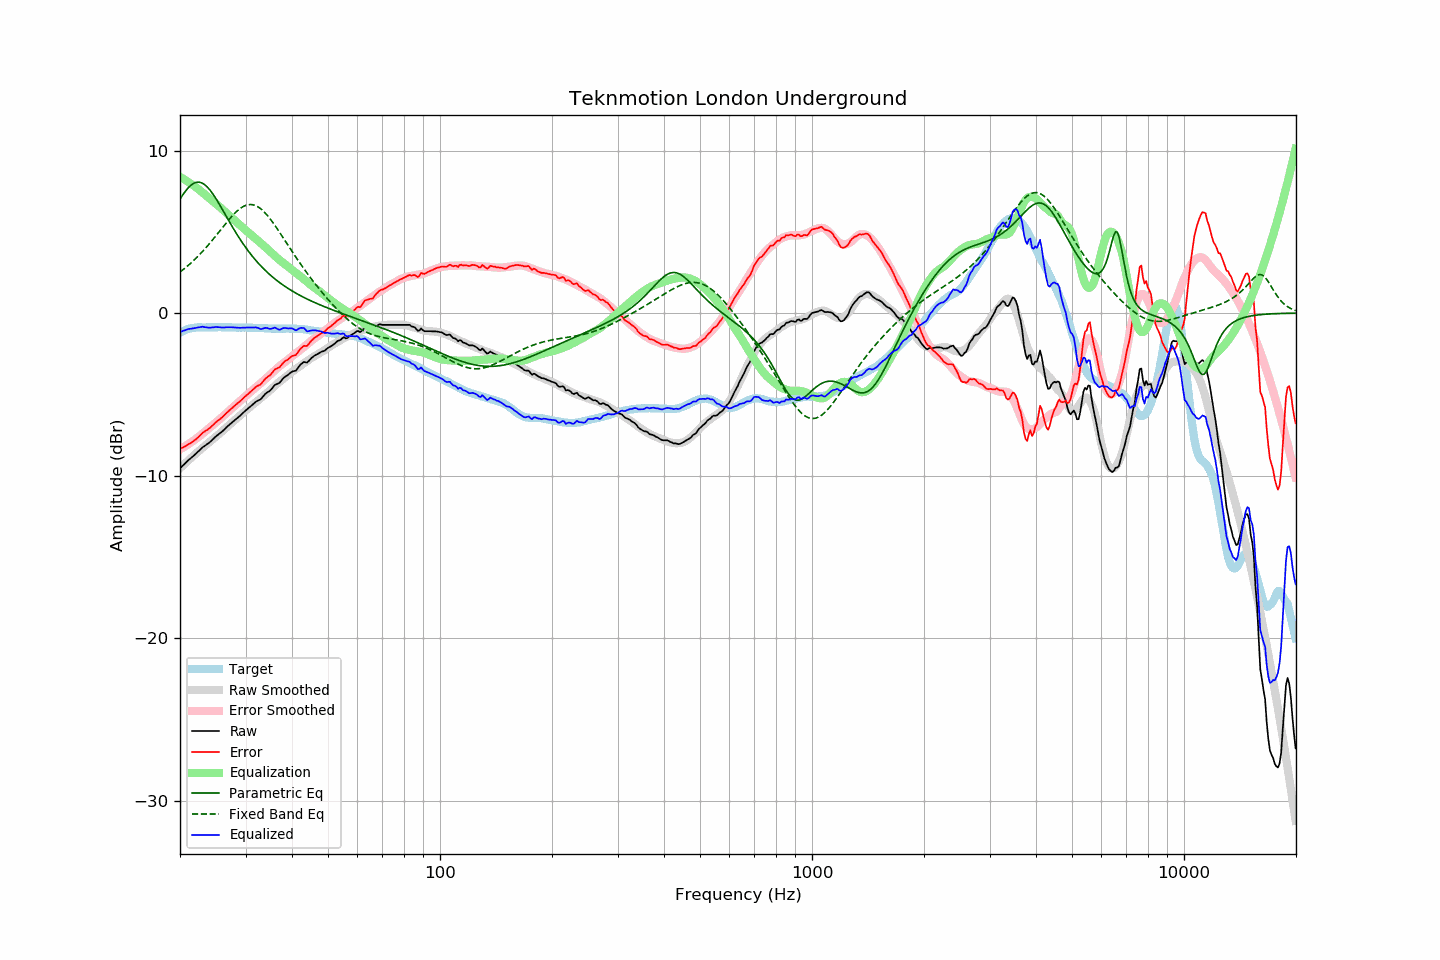

Source data for this figure (header and first rows):
frequency, raw, error, smoothed, error_smoothed, equalization, parametric_eq, fixed_band_eq, equalized_raw, equalized_smoothed, target
20.00, -9.56, -8.36, -9.55, -8.38, 8.38, 7.01, 2.53, -1.17, -1.17, -1.20
20.20, -9.46, -8.31, -9.45, -8.32, 8.32, 7.17, 2.61, -1.13, -1.13, -1.15
20.40, -9.36, -8.26, -9.36, -8.27, 8.27, 7.31, 2.68, -1.09, -1.09, -1.09
20.61, -9.27, -8.20, -9.27, -8.21, 8.21, 7.45, 2.76, -1.06, -1.06, -1.07
20.81, -9.17, -8.15, -9.17, -8.14, 8.14, 7.58, 2.84, -1.02, -1.03, -1.01
21.02, -9.07, -8.09, -9.08, -8.08, 8.08, 7.69, 2.92, -0.99, -1.00, -0.98
21.23, -8.99, -8.03, -8.99, -8.01, 8.01, 7.79, 3.01, -0.97, -0.98, -0.96
21.44, -8.91, -7.97, -8.90, -7.95, 7.95, 7.88, 3.10, -0.96, -0.95, -0.93
21.66, -8.82, -7.90, -8.81, -7.88, 7.88, 7.95, 3.19, -0.94, -0.93, -0.92
21.87, -8.73, -7.83, -8.72, -7.81, 7.81, 8.00, 3.28, -0.93, -0.91, -0.90
22.09, -8.65, -7.76, -8.63, -7.74, 7.74, 8.04, 3.38, -0.91, -0.90, -0.88
22.31, -8.54, -7.67, -8.55, -7.66, 7.66, 8.05, 3.48, -0.88, -0.88, -0.88
22.54, -8.46, -7.58, -8.46, -7.58, 7.58, 8.05, 3.58, -0.87, -0.88, -0.88
22.76, -8.36, -7.48, -8.38, -7.50, 7.50, 8.03, 3.68, -0.85, -0.88, -0.88
22.99, -8.26, -7.37, -8.29, -7.42, 7.42, 7.99, 3.79, -0.84, -0.87, -0.89
23.22, -8.20, -7.31, -8.21, -7.34, 7.34, 7.93, 3.90, -0.86, -0.87, -0.89
23.45, -8.13, -7.24, -8.13, -7.25, 7.25, 7.85, 4.01, -0.87, -0.87, -0.88
23.69, -8.06, -7.18, -8.04, -7.17, 7.17, 7.76, 4.12, -0.89, -0.87, -0.88
23.92, -7.99, -7.11, -7.96, -7.09, 7.09, 7.65, 4.24, -0.90, -0.87, -0.88
24.16, -7.91, -7.03, -7.88, -7.01, 7.01, 7.53, 4.35, -0.90, -0.87, -0.87
24.40, -7.80, -6.94, -7.80, -6.92, 6.92, 7.39, 4.47, -0.88, -0.87, -0.87
24.65, -7.72, -6.84, -7.72, -6.84, 6.84, 7.25, 4.59, -0.88, -0.87, -0.87
24.89, -7.61, -6.74, -7.63, -6.76, 6.76, 7.10, 4.72, -0.86, -0.87, -0.88
25.14, -7.54, -6.66, -7.55, -6.68, 6.68, 6.94, 4.84, -0.86, -0.87, -0.87
25.39, -7.45, -6.59, -7.46, -6.59, 6.59, 6.77, 4.96, -0.86, -0.87, -0.87
25.65, -7.38, -6.51, -7.38, -6.51, 6.51, 6.61, 5.09, -0.87, -0.87, -0.87
25.91, -7.31, -6.43, -7.29, -6.42, 6.42, 6.44, 5.21, -0.89, -0.87, -0.87
26.16, -7.21, -6.34, -7.20, -6.33, 6.33, 6.26, 5.34, -0.89, -0.87, -0.88
26.43, -7.12, -6.24, -7.11, -6.24, 6.24, 6.09, 5.46, -0.88, -0.87, -0.88
26.69, -7.02, -6.14, -7.02, -6.15, 6.15, 5.92, 5.58, -0.87, -0.88, -0.88
26.96, -6.93, -6.05, -6.94, -6.06, 6.06, 5.74, 5.70, -0.87, -0.88, -0.88
27.23, -6.84, -5.96, -6.85, -5.97, 5.97, 5.57, 5.82, -0.86, -0.88, -0.88
27.50, -6.76, -5.88, -6.77, -5.88, 5.88, 5.40, 5.93, -0.87, -0.88, -0.88
27.77, -6.67, -5.79, -6.68, -5.80, 5.80, 5.24, 6.04, -0.88, -0.88, -0.89
28.05, -6.59, -5.70, -6.59, -5.71, 5.71, 5.07, 6.14, -0.88, -0.88, -0.89
28.33, -6.51, -5.61, -6.50, -5.62, 5.62, 4.91, 6.23, -0.89, -0.89, -0.90
28.62, -6.43, -5.53, -6.42, -5.53, 5.53, 4.75, 6.32, -0.90, -0.89, -0.90
28.90, -6.35, -5.46, -6.33, -5.44, 5.44, 4.60, 6.40, -0.90, -0.89, -0.89
29.19, -6.26, -5.36, -6.24, -5.35, 5.35, 4.45, 6.48, -0.90, -0.89, -0.90
29.48, -6.16, -5.27, -6.15, -5.26, 5.26, 4.30, 6.54, -0.89, -0.89, -0.89
29.78, -6.07, -5.17, -6.07, -5.17, 5.17, 4.16, 6.59, -0.89, -0.89, -0.89
30.08, -5.98, -5.09, -5.98, -5.09, 5.09, 4.02, 6.63, -0.89, -0.89, -0.89
30.38, -5.90, -5.00, -5.90, -5.01, 5.01, 3.88, 6.66, -0.89, -0.90, -0.89
30.68, -5.82, -4.92, -5.82, -4.93, 4.93, 3.75, 6.67, -0.89, -0.90, -0.90
30.99, -5.73, -4.83, -5.74, -4.84, 4.84, 3.62, 6.68, -0.89, -0.90, -0.90
31.30, -5.65, -4.74, -5.66, -4.76, 4.76, 3.50, 6.67, -0.89, -0.90, -0.90
31.61, -5.56, -4.65, -5.58, -4.67, 4.67, 3.38, 6.65, -0.88, -0.90, -0.91
31.93, -5.47, -4.56, -5.50, -4.59, 4.59, 3.26, 6.61, -0.88, -0.91, -0.91
32.24, -5.41, -4.49, -5.42, -4.51, 4.51, 3.15, 6.57, -0.90, -0.91, -0.92
32.57, -5.36, -4.44, -5.34, -4.42, 4.42, 3.04, 6.51, -0.93, -0.92, -0.92
32.89, -5.32, -4.40, -5.25, -4.33, 4.33, 2.93, 6.43, -0.98, -0.92, -0.92
33.22, -5.22, -4.29, -5.17, -4.24, 4.24, 2.83, 6.35, -0.97, -0.92, -0.93
33.55, -5.09, -4.17, -5.08, -4.16, 4.16, 2.73, 6.26, -0.94, -0.93, -0.93
33.89, -4.98, -4.04, -5.00, -4.07, 4.07, 2.63, 6.16, -0.91, -0.93, -0.94
34.23, -4.90, -3.96, -4.92, -3.98, 3.98, 2.53, 6.05, -0.91, -0.94, -0.94
34.57, -4.84, -3.89, -4.84, -3.89, 3.89, 2.44, 5.93, -0.94, -0.94, -0.95
34.92, -4.78, -3.83, -4.75, -3.80, 3.80, 2.35, 5.81, -0.97, -0.95, -0.95
35.27, -4.67, -3.71, -4.66, -3.71, 3.71, 2.27, 5.68, -0.96, -0.95, -0.95
35.62, -4.55, -3.59, -4.57, -3.62, 3.62, 2.18, 5.54, -0.93, -0.95, -0.96
35.97, -4.42, -3.46, -4.48, -3.53, 3.53, 2.10, 5.40, -0.89, -0.95, -0.96
... 635 more rows
